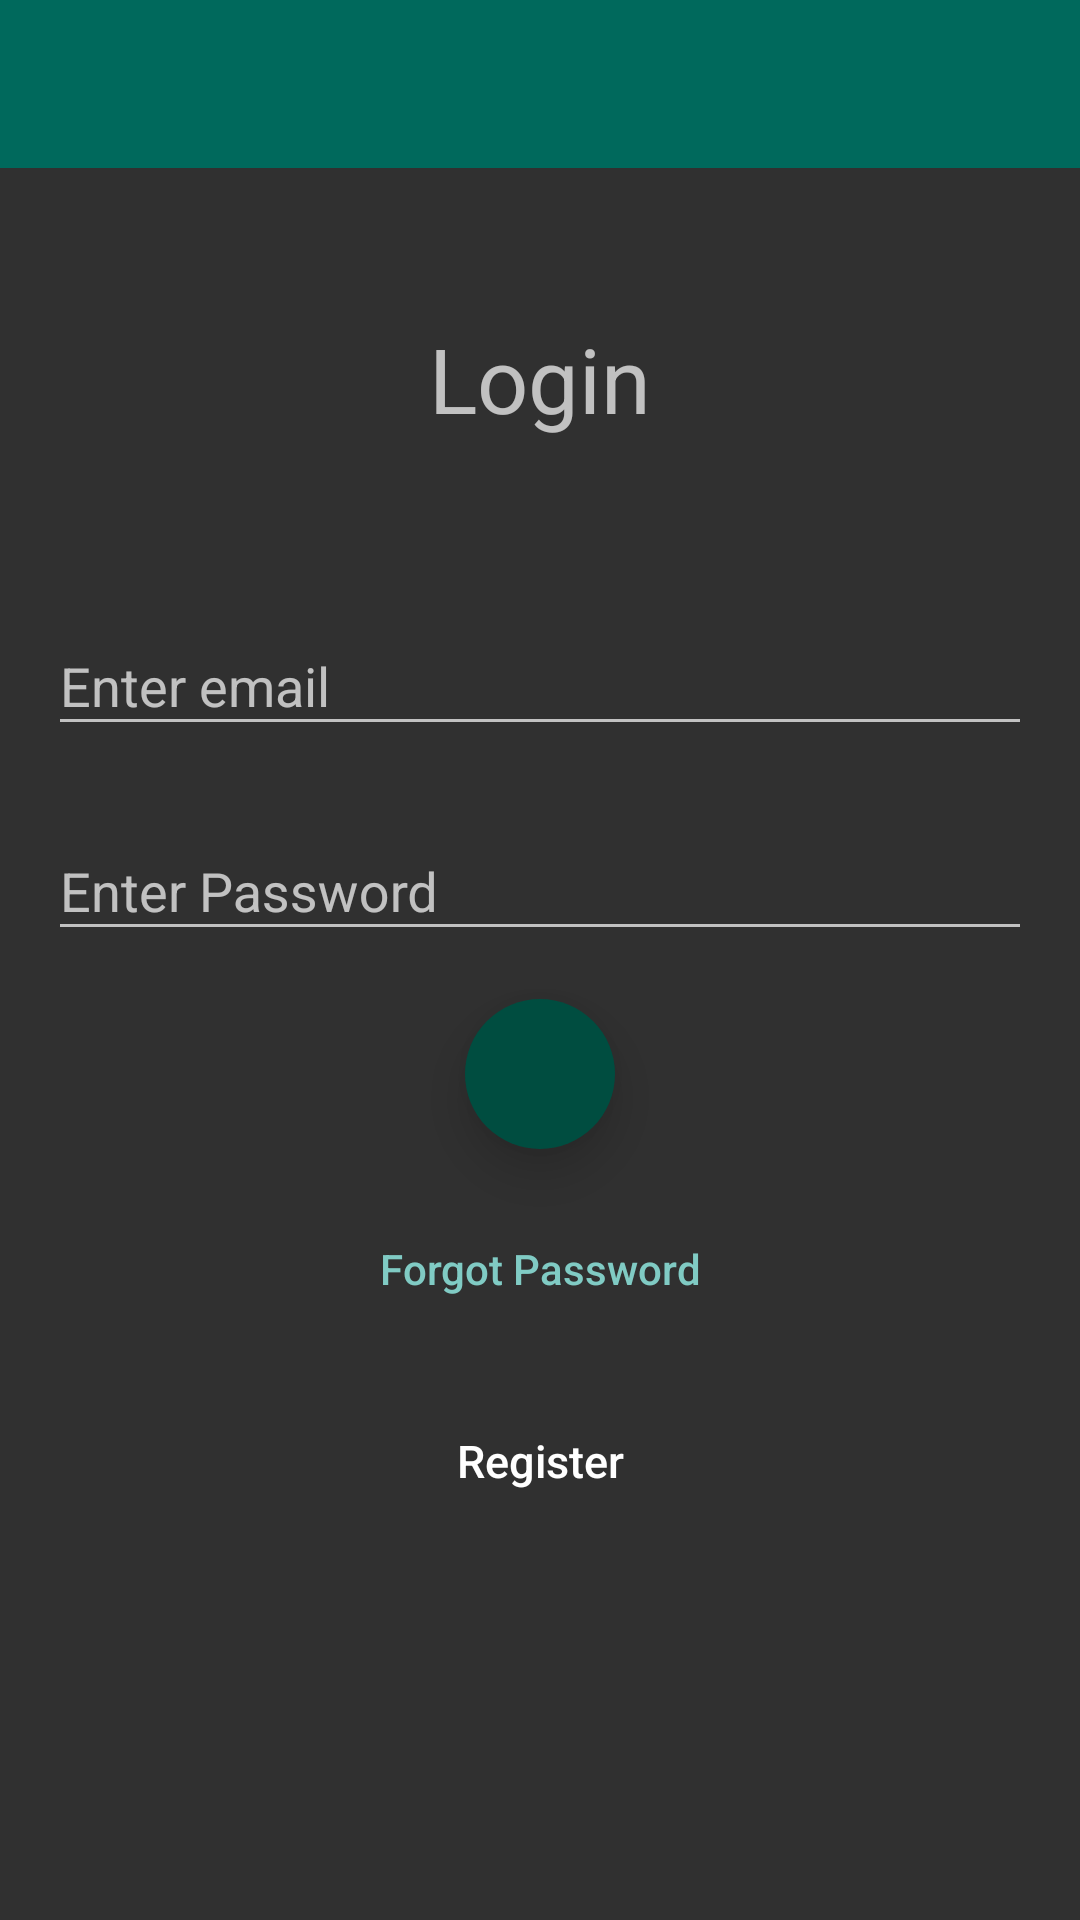

Reconstruct the res/layout file that produces this screen, plus the resources it refers to.
<!-- AndroidManifest.xml: application theme AppTheme -->
<!-- res/layout/activity_main.xml -->
<?xml version="1.0" encoding="utf-8"?>
<LinearLayout  xmlns:android="http://schemas.android.com/apk/res/android"
    xmlns:app="http://schemas.android.com/apk/res-auto"
    xmlns:tools="http://schemas.android.com/tools"
    android:layout_width="match_parent"
    android:layout_height="match_parent"
    android:id="@+id/layout"
    android:orientation="vertical"
    style="@style/AppTheme"
    tools:context="com.example.ashish.internchat.SignupActivity">

    <android.support.v7.widget.Toolbar
        android:id="@+id/toolbar"
        android:minHeight="?attr/actionBarSize"
        android:layout_width="match_parent"
        android:layout_height="wrap_content"
        android:title="@string/app_name"
        app:titleTextColor="@android:color/white"
        android:background="?attr/colorPrimary">
    </android.support.v7.widget.Toolbar>

    <TextView
        android:layout_width="match_parent"
        android:layout_height="wrap_content"
        android:text="Login"
        android:textSize="30sp"
        android:gravity="center"
        android:layout_marginTop="50dp"/>

    <LinearLayout
        android:layout_width="match_parent"
        android:layout_height="wrap_content"
        android:animateLayoutChanges="true"
        android:layout_marginLeft="@dimen/activity_horizontal_margin"
        android:layout_marginRight="@dimen/activity_horizontal_margin"
        android:layout_marginTop="50dp"
        android:elevation="10dp"
        android:orientation="vertical">

        <android.support.design.widget.TextInputLayout
            android:layout_width="match_parent"
            android:layout_height="wrap_content">
        <EditText
            android:id="@+id/editTextEmail"
            android:layout_width="match_parent"
            android:layout_height="wrap_content"
            android:layout_marginTop="@dimen/activity_vertical_margin"
            android:layout_marginBottom="@dimen/activity_vertical_margin"
            android:ems="10"
            android:hint="@string/email"
            android:inputType="textEmailAddress"
            tools:layout_editor_absoluteX="8dp"
            tools:layout_editor_absoluteY="121dp" />
        </android.support.design.widget.TextInputLayout>

        <android.support.design.widget.TextInputLayout
            android:layout_width="match_parent"
            android:layout_height="wrap_content">
        <EditText
            android:id="@+id/editTextPassword"
            android:layout_width="match_parent"
            android:layout_height="wrap_content"
            android:layout_marginTop="@dimen/activity_vertical_margin"
            android:ems="10"
            android:hint="@string/password"
            android:inputType="textPassword" />
        </android.support.design.widget.TextInputLayout>

        <ImageButton
            android:id="@+id/img_sign_in_button"
            style="?android:textAppearanceSmall"
            android:layout_width="50dp"
            android:elevation="10dp"
            android:layout_height="50dp"
            android:layout_gravity="center"
            android:contentDescription="@string/login"
            android:src="@drawable/ic_done_white_24dp"
            android:layout_marginTop="@dimen/activity_vertical_margin"
            android:background="@drawable/circle_btn"
            android:textColor="@android:color/black"
            android:textStyle="bold" />

        <Button
            android:id="@+id/btn_reset_password_main"
            android:layout_width="fill_parent"
            android:layout_height="wrap_content"
            android:layout_marginTop="@dimen/activity_vertical_margin"
            android:background="@null"
            android:text="@string/btn_forgot_password"
            android:textAllCaps="false"
            android:textColor="@color/colorAccent" />

        <Button
            android:id="@+id/sign_up_button"
            android:layout_width="fill_parent"
            android:layout_height="wrap_content"
            android:layout_marginTop="@dimen/activity_vertical_margin"
            android:background="@null"
            android:text="@string/action_sign_in_short"
            android:textAllCaps="false"
            android:textSize="15dp" />
    </LinearLayout>
</LinearLayout>
<!-- resources referenced by this layout -->
<resources>
  <color name="colorAccent">#80CBC4</color>
  <dimen name="activity_horizontal_margin">16dp</dimen>
  <dimen name="activity_vertical_margin">16dp</dimen>
  <!-- drawable circle_btn (drawable) -->
  <?xml version="1.0" encoding="utf-8"?>
  <selector xmlns:android="http://schemas.android.com/apk/res/android">
  
      <item android:state_pressed="false">
          <shape android:shape="oval">
              <solid android:color="@color/colorPrimaryDark"/>
          </shape>
      </item>
  
      <item android:state_pressed="true">
          <shape android:shape="oval">
              <solid android:color="@color/colorStatusBar"/>
          </shape>
      </item>
  
  </selector>
  <string name="action_sign_in_short">Register</string>
  <string name="app_name">InternChat</string>
  <string name="btn_forgot_password">Forgot Password</string>
  <string name="email">Enter email</string>
  <string name="login">Sign In</string>
  <string name="password">Enter Password</string>
  <style name="AppTheme" parent="@style/Theme.AppCompat.NoActionBar">
          
          <item name="colorPrimary">@color/colorPrimary</item>
          <item name="colorPrimaryDark">@color/colorPrimaryDark</item>
          <item name="colorAccent">@color/colorAccent</item>
          <item name="android:actionBarStyle">@style/MyActionBar</item>
      </style>
  <color name="colorPrimaryDark">#004D40</color>
  <color name="colorStatusBar">#00897B</color>
  <color name="colorPrimary">#00695C</color>
  <style name="MyActionBar" parent="@android:style/Widget.ActionBar">
          <item name="android:background">@color/colorPrimaryDark</item>
          <item name="android:statusBarColor">@color/colorStatusBar</item>
          <item name="android:logo">@android:color/transparent</item>
      </style>
</resources>
